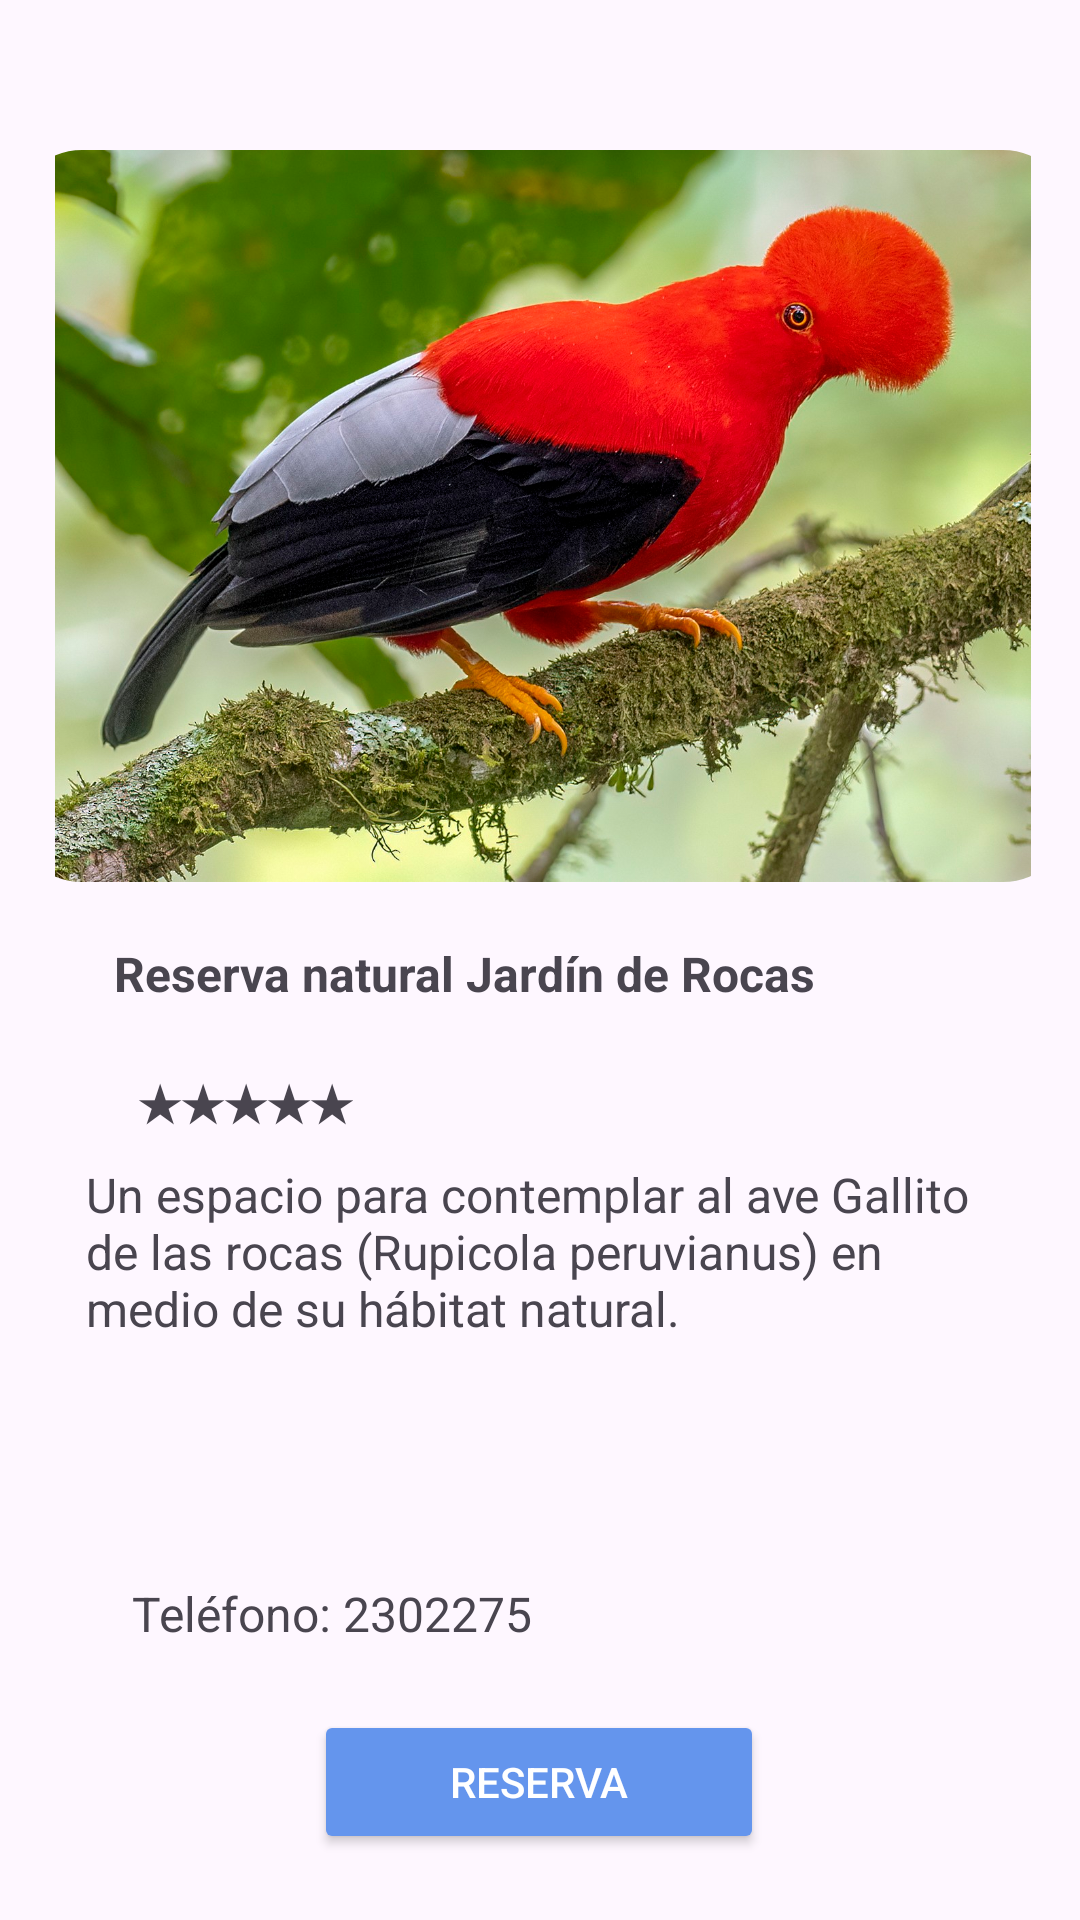

The Android layout XML behind this screen, and the referenced resources:
<!-- AndroidManifest.xml: application theme Theme.Jardinexplorer -->
<!-- res/layout/activity_sitios_ampliados.xml -->
<?xml version="1.0" encoding="utf-8"?>
<androidx.constraintlayout.widget.ConstraintLayout
    xmlns:android="http://schemas.android.com/apk/res/android"
    xmlns:app="http://schemas.android.com/apk/res-auto"
    xmlns:tools="http://schemas.android.com/tools"
    android:layout_width="match_parent"
    android:layout_height="match_parent"
    tools:context=".SitiosAmpliados">

    <com.google.android.material.imageview.ShapeableImageView
        android:id="@+id/fotositioampliado"
        android:layout_width="353dp"
        android:layout_height="244dp"
        android:adjustViewBounds="true"
        android:src="@drawable/gallito"
        app:layout_constraintBottom_toBottomOf="parent"
        app:layout_constraintEnd_toEndOf="parent"
        app:layout_constraintHorizontal_bias="0.615"
        app:layout_constraintStart_toStartOf="parent"
        app:layout_constraintTop_toTopOf="parent"
        app:layout_constraintVertical_bias="0.126"
        app:shapeAppearanceOverlay="@style/radius" />

    <TextView
        android:id="@+id/nombresitioampliado"
        android:layout_width="wrap_content"
        android:layout_height="wrap_content"
        android:text="Reserva natural Jardín de Rocas"
        android:textSize="16dp"
        android:textStyle="bold"
        app:layout_constraintBottom_toBottomOf="parent"
        app:layout_constraintEnd_toEndOf="parent"
        app:layout_constraintHorizontal_bias="0.3"
        app:layout_constraintStart_toStartOf="parent"
        app:layout_constraintTop_toBottomOf="@+id/fotositioampliado"
        app:layout_constraintVertical_bias="0.061" />

    <TextView
        android:id="@+id/calificacionsitioampliado"
        android:layout_width="wrap_content"
        android:layout_height="wrap_content"
        android:text="★★★★★"
        android:textSize="16dp"
        android:textStyle="bold"
        app:layout_constraintBottom_toBottomOf="parent"
        app:layout_constraintEnd_toEndOf="parent"
        app:layout_constraintHorizontal_bias="0.159"
        app:layout_constraintStart_toStartOf="parent"
        app:layout_constraintTop_toBottomOf="@+id/nombresitioampliado"
        app:layout_constraintVertical_bias="0.073" />

    <TextView
        android:id="@+id/descripcionsitioampliado"
        android:layout_width="302dp"
        android:layout_height="133dp"
        android:text="Un espacio para contemplar al ave Gallito de las rocas (Rupicola peruvianus) en medio de su hábitat natural."
        android:textSize="16dp"
        app:layout_constraintBottom_toBottomOf="parent"
        app:layout_constraintEnd_toEndOf="parent"
        app:layout_constraintHorizontal_bias="0.495"
        app:layout_constraintStart_toStartOf="parent"
        app:layout_constraintTop_toBottomOf="@+id/calificacionsitioampliado"
        app:layout_constraintVertical_bias="0.07" />

    <TextView
        android:id="@+id/numerositioampliado"
        android:layout_width="wrap_content"
        android:layout_height="wrap_content"
        android:text="Teléfono: 2302275"
        android:textSize="16dp"
        app:layout_constraintBottom_toBottomOf="parent"
        app:layout_constraintEnd_toEndOf="parent"
        app:layout_constraintHorizontal_bias="0.194"
        app:layout_constraintStart_toStartOf="parent"
        app:layout_constraintTop_toBottomOf="@+id/descripcionsitioampliado"
        app:layout_constraintVertical_bias="0.067" />

    <Button
        android:id="@+id/btnVerMas1"
        android:layout_width="150dp"
        android:layout_height="48dp"
        android:layout_marginHorizontal="20dp"
        android:backgroundTint="@color/cornflowerblue"
        android:text="Reserva"
        android:textColor="@color/white"
        app:layout_constraintBottom_toBottomOf="parent"
        app:layout_constraintEnd_toEndOf="parent"
        app:layout_constraintHorizontal_bias="0.498"
        app:layout_constraintStart_toStartOf="parent"
        app:layout_constraintTop_toBottomOf="@id/numerositioampliado"
        app:layout_constraintVertical_bias="0.494" />

</androidx.constraintlayout.widget.ConstraintLayout>
<!-- resources referenced by this layout -->
<resources>
  <item name="cornflowerblue" type="color">#6495ed</item>
  <item name="white" type="color">#ffffff</item>
  <!-- drawable gallito: jpg bitmap (drawable, 374271 bytes) -->
  <style name="radius">
          <item name="cornerSizeTopLeft">23dp</item>
          <item name="cornerSizeTopRight">23dp</item>
          <item name="cornerSizeBottomLeft">23dp</item>
          <item name="cornerSizeBottomRight">23dp</item>
      </style>
  <style name="Theme.Jardinexplorer" parent="Base.Theme.Jardinexplorer" />
  <style name="Base.Theme.Jardinexplorer" parent="Theme.Material3.DayNight.NoActionBar">
          
          
      </style>
</resources>
